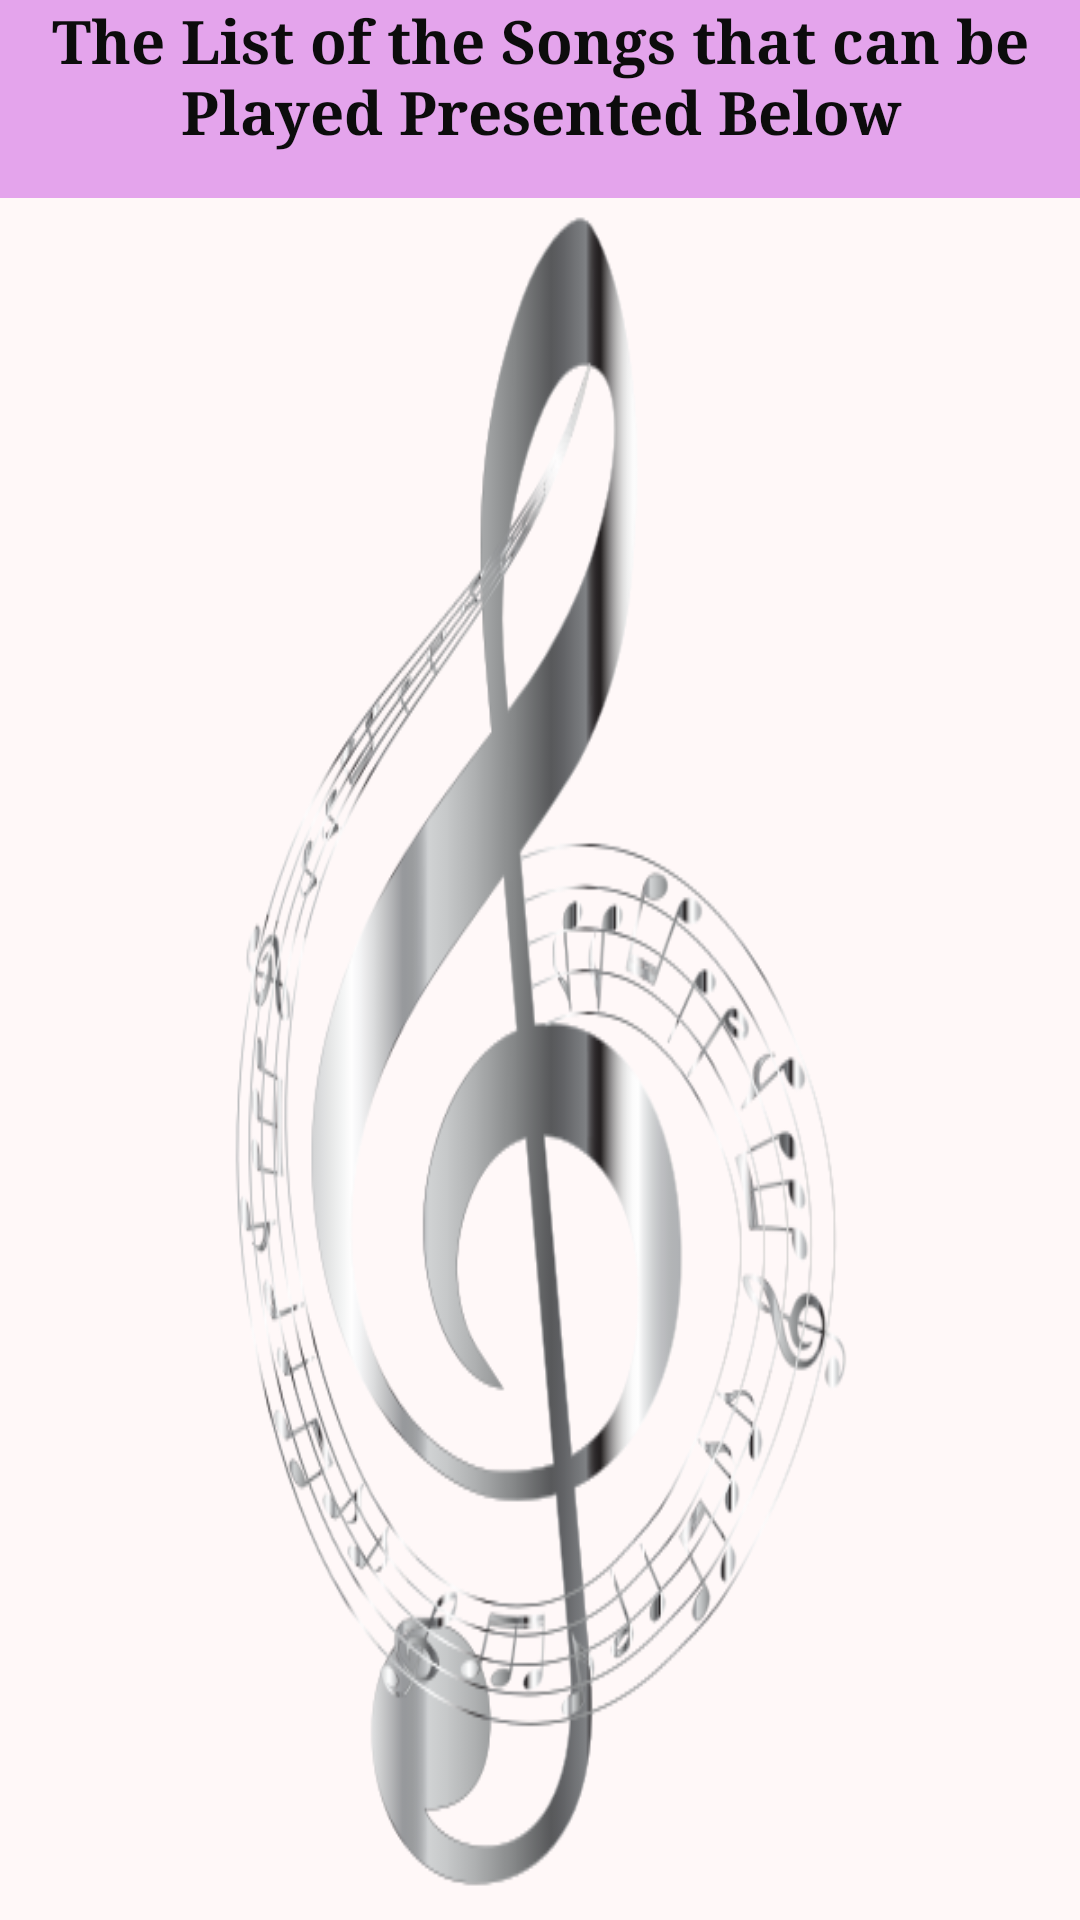

Reconstruct the res/layout file that produces this screen, plus the resources it refers to.
<!-- AndroidManifest.xml: application theme Theme.MyMusicPLayer -->
<!-- res/layout/fragment_songs.xml -->
<?xml version="1.0" encoding="utf-8"?>
<FrameLayout xmlns:android="http://schemas.android.com/apk/res/android"
    xmlns:tools="http://schemas.android.com/tools"
    android:layout_width="match_parent"
    android:layout_height="match_parent"
    android:background="#FFF8F8">


    <LinearLayout
        android:layout_width="match_parent"
        android:layout_height="match_parent"
        android:backgroundTint="#00FFFFFF"
        android:orientation="vertical">

        <TextView
            android:id="@+id/textView3"
            android:layout_width="match_parent"
            android:layout_height="66dp"
            android:background="@color/purple_200"
            android:backgroundTint="#A4D677E6"
            android:fontFamily="serif"
            android:gravity="center_horizontal"
            android:text="The List of the Songs that can be Played Presented Below"
            android:textColor="#0C0C0C"
            android:textSize="20sp"
            android:textStyle="bold" />

        <ListView
            android:id="@+id/listview"
            android:layout_width="match_parent"
            android:layout_height="569dp"
            android:background="@drawable/img_19">

        </ListView>
    </LinearLayout>

</FrameLayout>
<!-- resources referenced by this layout -->
<resources>
  <!-- drawable img_19: png bitmap (drawable, 96623 bytes) -->
  <style name="Theme.MyMusicPLayer" parent="Theme.MaterialComponents.DayNight.DarkActionBar">
          
          <item name="colorPrimary">@color/purple_500</item>
          <item name="colorPrimaryVariant">@color/purple_700</item>
          <item name="colorOnPrimary">@color/white</item>
          
          <item name="colorSecondary">@color/teal_200</item>
          <item name="colorSecondaryVariant">@color/teal_700</item>
          <item name="colorOnSecondary">@color/black</item>
          
          <item name="android:statusBarColor">?attr/colorPrimaryVariant</item>
          
      </style>
  <!-- not gathered from this repository: default colours our renderer supplied (Android Studio template values) -->
  <color name="purple_200">#FFBB86FC</color>
  <color name="purple_500">#FF6200EE</color>
  <color name="purple_700">#FF3700B3</color>
  <color name="teal_200">#FF03DAC5</color>
  <color name="teal_700">#FF018786</color>
  <color name="black">#FF000000</color>
  <color name="white">#FFFFFFFF</color>
</resources>
